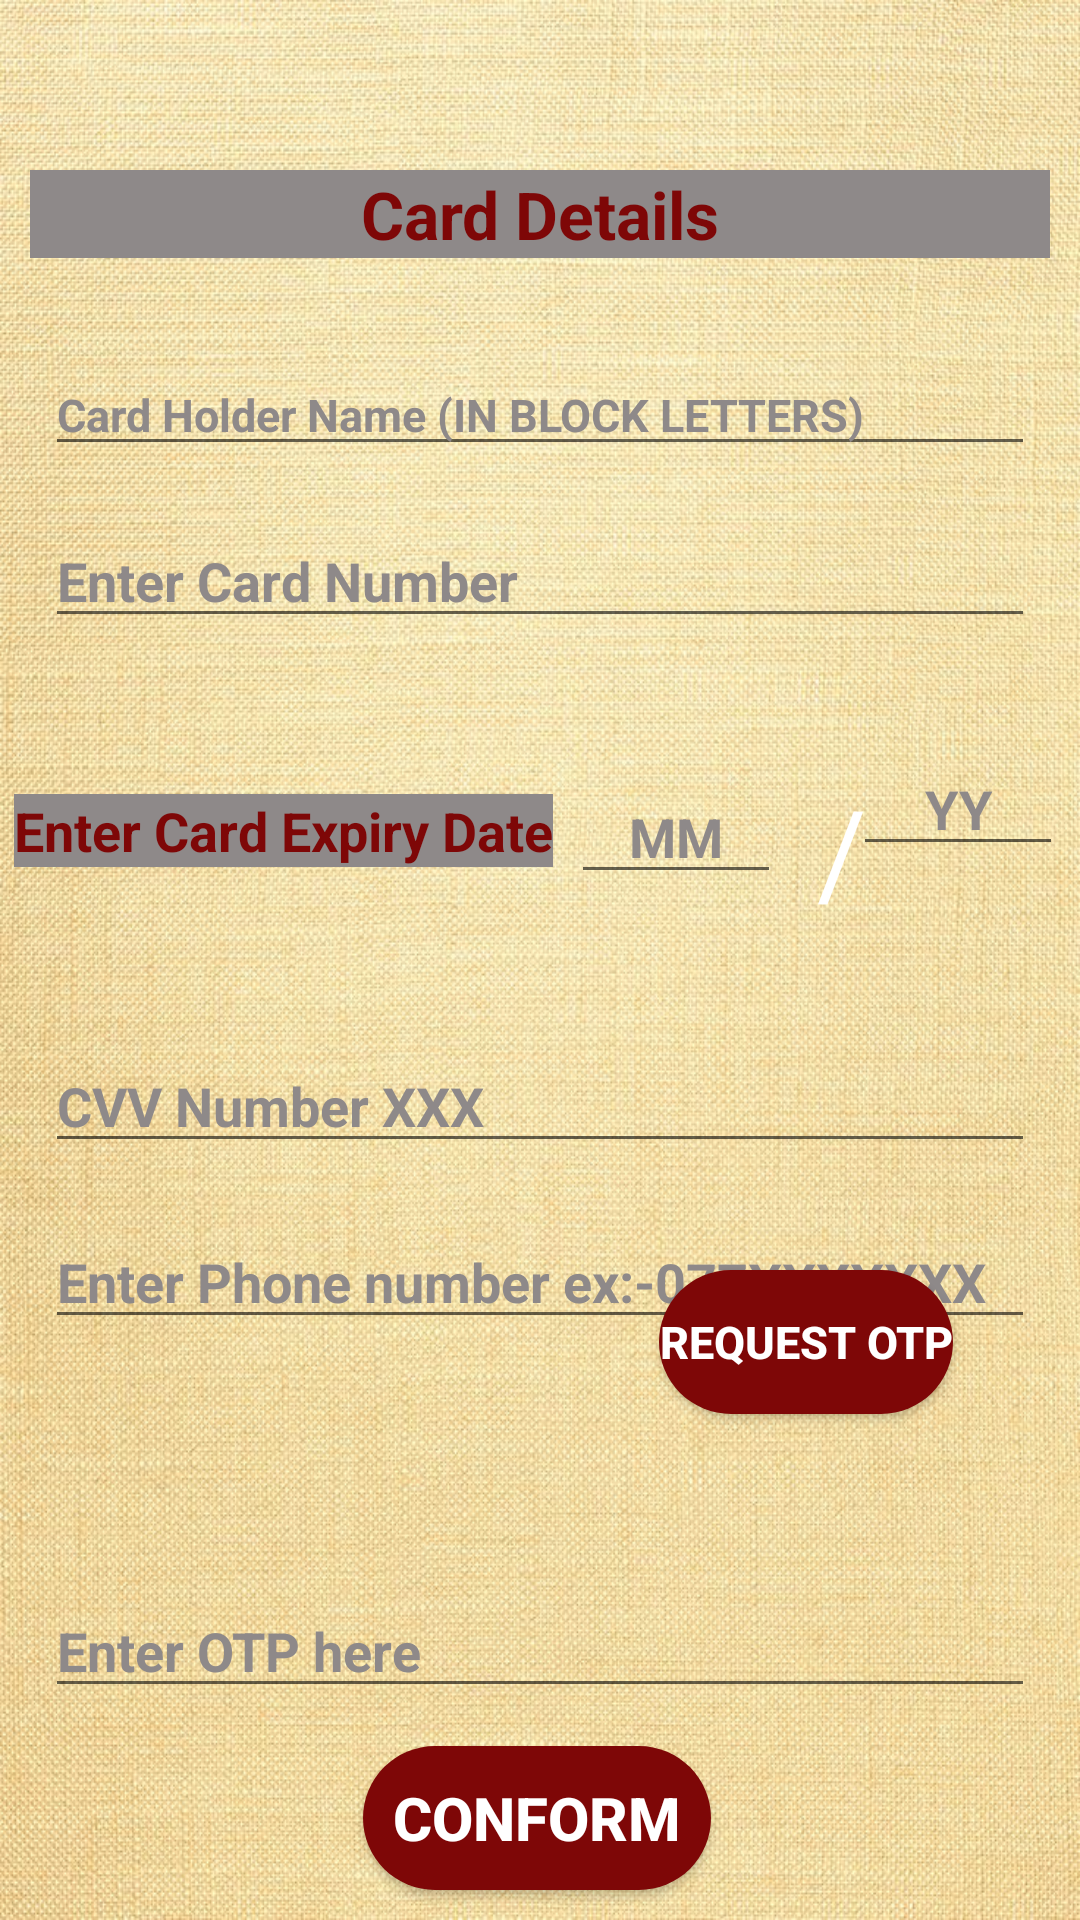

Reconstruct the res/layout file that produces this screen, plus the resources it refers to.
<!-- AndroidManifest.xml: application theme Theme.FoodMax1 -->
<!-- res/layout/activity_card.xml -->
<?xml version="1.0" encoding="utf-8"?>
<androidx.constraintlayout.widget.ConstraintLayout xmlns:android="http://schemas.android.com/apk/res/android"
    xmlns:app="http://schemas.android.com/apk/res-auto"
    xmlns:tools="http://schemas.android.com/tools"
    android:layout_width="match_parent"
    android:layout_height="match_parent"
    android:background="@drawable/bcten"
    tools:context=".Payments.Card">

    <ImageView
        android:layout_height="42dp"
        android:layout_width="41dp"
        app:srcCompat="@drawable/masvis"
        app:layout_constraintVertical_bias="0.78"
        app:layout_constraintTop_toTopOf="parent"
        app:layout_constraintStart_toStartOf="parent"
        app:layout_constraintHorizontal_bias="0.972"
        app:layout_constraintEnd_toEndOf="parent"
        app:layout_constraintBottom_toTopOf="@+id/inputCardExpiryYY"
        android:id="@+id/imageView4"/>

    <EditText
        android:layout_height="wrap_content"
        android:layout_width="match_parent"
        android:id="@+id/inputName"
        tools:layout_editor_absoluteX="0dp"
        app:layout_constraintTop_toBottomOf="@+id/tvCardDetails" android:textStyle="bold"
        android:textSize="15dp"
        android:textColorHint="@color/gray"
        android:textColor="@color/black"
        android:inputType="textCapCharacters"
        android:hint="Card Holder Name (IN BLOCK LETTERS)"
        android:digits="ABCDEFGHIJKLMNOPQRSTUVWXYZ. "
        android:layout_marginRight="15dp"
        android:layout_marginTop="32dp"
        android:layout_marginLeft="15dp"/>

    <EditText
        android:layout_height="wrap_content"
        android:layout_width="match_parent"
        android:id="@+id/inputCardNumber"
        tools:layout_editor_absoluteX="0dp"
        app:layout_constraintTop_toBottomOf="@+id/inputName"
        android:textStyle="bold"
        android:textColorHint="@color/gray"
        android:textColor="@color/black"
        android:inputType="number"
        android:hint="Enter Card Number"
        android:layout_marginRight="15dp"
        android:layout_marginTop="16dp"
        android:layout_marginLeft="15dp"
        tools:ignore="MissingConstraints"
        android:maxLength="16"/>

    <EditText
        android:layout_height="wrap_content"
        android:layout_width="70dp"
        app:layout_constraintStart_toStartOf="parent"
        app:layout_constraintHorizontal_bias="0.656"
        app:layout_constraintEnd_toEndOf="parent"
        android:id="@+id/inputCardExpiry"




        app:layout_constraintTop_toBottomOf="@+id/inputCardNumber" android:textStyle="bold"
        android:textColorHint="@color/gray"
        android:textColor="@color/black"
        android:inputType="number"
        android:hint="MM"
        android:digits="01,02,03,04,05,06,07,08,09,10,11,12"
        android:layout_marginTop="44dp"
        tools:ignore="MissingConstraints"
        android:maxLength="2"
        android:gravity="center"/>

    <EditText
        android:id="@+id/inputCardExpiryYY"
        android:layout_width="70dp"
        android:layout_height="wrap_content"
        android:gravity="center"
        android:hint="YY"
        android:inputType="number"
        android:layout_marginTop="-4dp"
        android:maxLength="2"
        android:textColor="@color/black"
        android:textColorHint="@color/gray"
        android:textStyle="bold"
        app:layout_constraintBottom_toBottomOf="parent"
        app:layout_constraintEnd_toEndOf="parent"
        app:layout_constraintHorizontal_bias="0.808"
        app:layout_constraintStart_toEndOf="@+id/inputCardExpiry"
        app:layout_constraintTop_toBottomOf="@+id/inputCardNumber"
        app:layout_constraintVertical_bias="0.098"
        tools:ignore="MissingConstraints" />

    <TextView
        android:background="@color/gray"
        android:layout_height="wrap_content"
        android:layout_width="wrap_content"
        app:layout_constraintStart_toStartOf="parent"
        app:layout_constraintHorizontal_bias="0.444"
        android:id="@+id/CardExpirydate"
        app:layout_constraintTop_toBottomOf="@+id/inputCardNumber"
        android:textStyle="bold" android:textSize="18sp"
        android:textColor="@color/teal_200"
        android:layout_marginTop="52dp"
        tools:ignore="MissingConstraints"
        app:layout_constraintEnd_toStartOf="@+id/inputCardExpiry"
        android:text="Enter Card Expiry Date"/>

    <TextView android:layout_height="wrap_content"
        android:layout_width="wrap_content"
        android:id="@+id/textViewslaz"
        app:layout_constraintTop_toBottomOf="@id/inputCardNumber"
        android:textSize="40dp"
        android:textColor="@color/white"
        android:layout_marginTop="44dp"
        android:layout_marginLeft="12dp"
        app:layout_constraintStart_toEndOf="@+id/inputCardExpiry"
        android:text="/"
        android:layout_marginStart="12dp"/>

    <EditText
        android:layout_height="wrap_content"
        android:layout_width="match_parent"
        app:layout_constraintVertical_bias="0.952"
        app:layout_constraintTop_toTopOf="parent"
        app:layout_constraintBottom_toTopOf="@+id/phonenumber"
        android:id="@+id/inputCardPin"
        tools:layout_editor_absoluteX="0dp"
        android:textStyle="bold"
        android:textColorHint="@color/gray"
        android:textColor="@color/black"
        android:inputType="numberPassword"
        android:hint="CVV Number XXX"
        android:layout_marginRight="15dp"
        android:layout_marginLeft="15dp"
        android:maxLength="3"
        android:cursorVisible="true"/>

    <TextView
        android:background="@color/gray"
        android:layout_height="wrap_content"
        android:layout_width="match_parent"
        android:gravity="center"
        app:layout_constraintVertical_bias="0.079"
        app:layout_constraintTop_toTopOf="parent"
        app:layout_constraintStart_toStartOf="parent"
        app:layout_constraintEnd_toEndOf="parent"
        android:id="@+id/tvCardDetails"
        android:textStyle="bold"
        android:textSize="22sp"
        android:textColor="@color/teal_200"
        app:layout_constraintBottom_toBottomOf="parent"
        android:text="Card Details"
        android:layout_margin="10dp"/>

    <EditText
        android:layout_height="wrap_content"
        android:layout_width="match_parent"
        app:layout_constraintStart_toStartOf="parent"
        app:layout_constraintHorizontal_bias="0.517"
        app:layout_constraintEnd_toEndOf="parent"
        android:id="@+id/phonenumber"
        app:layout_constraintTop_toBottomOf="@+id/CardExpirydate"
        android:textStyle="bold"
        android:textColorHint="@color/gray"
        android:textColor="@color/black"
        android:inputType="number"
        android:hint="Enter Phone number ex:-077XXXXXXX"
        android:layout_marginRight="15dp"
        android:layout_marginTop="116dp"
        android:layout_marginLeft="15dp"
        android:maxLength="10"
        android:cursorVisible="true"/>

    <EditText
        android:layout_height="wrap_content"
        android:layout_width="match_parent"
        app:layout_constraintVertical_bias="0.182"
        app:layout_constraintStart_toStartOf="parent"
        app:layout_constraintHorizontal_bias="0.517"
        app:layout_constraintEnd_toEndOf="parent"
        app:layout_constraintBottom_toTopOf="@+id/BTOrder"
        android:id="@+id/otp"
        app:layout_constraintTop_toBottomOf="@+id/CardExpirydate"
        android:textStyle="bold"
        android:textColorHint="@color/gray"
        android:textColor="@color/black"
        android:inputType="number"
        android:hint="Enter OTP here"
        android:layout_marginRight="15dp"
        android:layout_marginTop="236dp"
        android:layout_marginLeft="15dp"
        android:maxLength="5"
        android:cursorVisible="true"/>

    <Button
        android:background="@drawable/round_btn"
        android:layout_height="wrap_content"
        android:layout_width="wrap_content"
        app:layout_constraintVertical_bias="0.715"
        app:layout_constraintTop_toTopOf="parent"
        app:layout_constraintStart_toStartOf="parent"
        app:layout_constraintHorizontal_bias="0.839"
        app:layout_constraintEnd_toEndOf="parent"
        android:id="@+id/requestotp"
        android:textStyle="bold"
        android:textSize="15dp"
        android:textColor="@color/white"
        app:layout_constraintBottom_toBottomOf="parent"
        android:text="Request Otp"/>

    <Button
        android:background="@drawable/round_btn"
        android:layout_height="wrap_content"
        android:layout_width="wrap_content"
        app:layout_constraintVertical_bias="1.0"
        app:layout_constraintStart_toStartOf="parent"
        app:layout_constraintHorizontal_bias="0.495"
        app:layout_constraintEnd_toEndOf="parent"
        android:id="@+id/BTOrder"
        app:layout_constraintTop_toBottomOf="@+id/inputCardPin"
        android:textStyle="bold"
        android:textSize="20dp"
        android:textColor="@color/white"
        android:gravity="center"
        app:layout_constraintBottom_toBottomOf="parent"
        android:text="Conform"
        android:layout_margin="10dp"
        android:padding="10dp"/>


</androidx.constraintlayout.widget.ConstraintLayout>
<!-- resources referenced by this layout -->
<resources>
  <color name="black">#FF000000</color>
  <color name="gray">#FF8E8989</color>
  <color name="teal_200">#7E0707</color>
  <color name="white">#FFFFFFFF</color>
  <!-- drawable bcten: jpg bitmap (drawable, 260638 bytes) -->
  <!-- drawable round_btn (drawable) -->
  <?xml version="1.0" encoding="utf-8"?>
  <shape xmlns:android="http://schemas.android.com/apk/res/android">
  <solid android:color="@color/teal_200"/>
      <corners
          android:topLeftRadius="45dp"
          android:topRightRadius="45dp"
          android:bottomLeftRadius="45dp"
          android:bottomRightRadius="45dp"/>
  
  </shape>
  <style name="Theme.FoodMax1" parent="Theme.MaterialComponents.DayNight.DarkActionBar">
          
          <item name="colorPrimary">#610202</item>
          <item name="colorPrimaryVariant">@color/teal_200</item>
          <item name="colorOnPrimary">@color/white</item>
          
          <item name="colorSecondary">@color/teal_200</item>
          <item name="colorSecondaryVariant">@color/teal_700</item>
          <item name="colorOnSecondary">@color/black</item>
          
          <item name="android:statusBarColor" tools:targetApi="l">?attr/colorPrimaryVariant</item>
          
      </style>
  <color name="teal_700">#4CAF50</color>
</resources>
